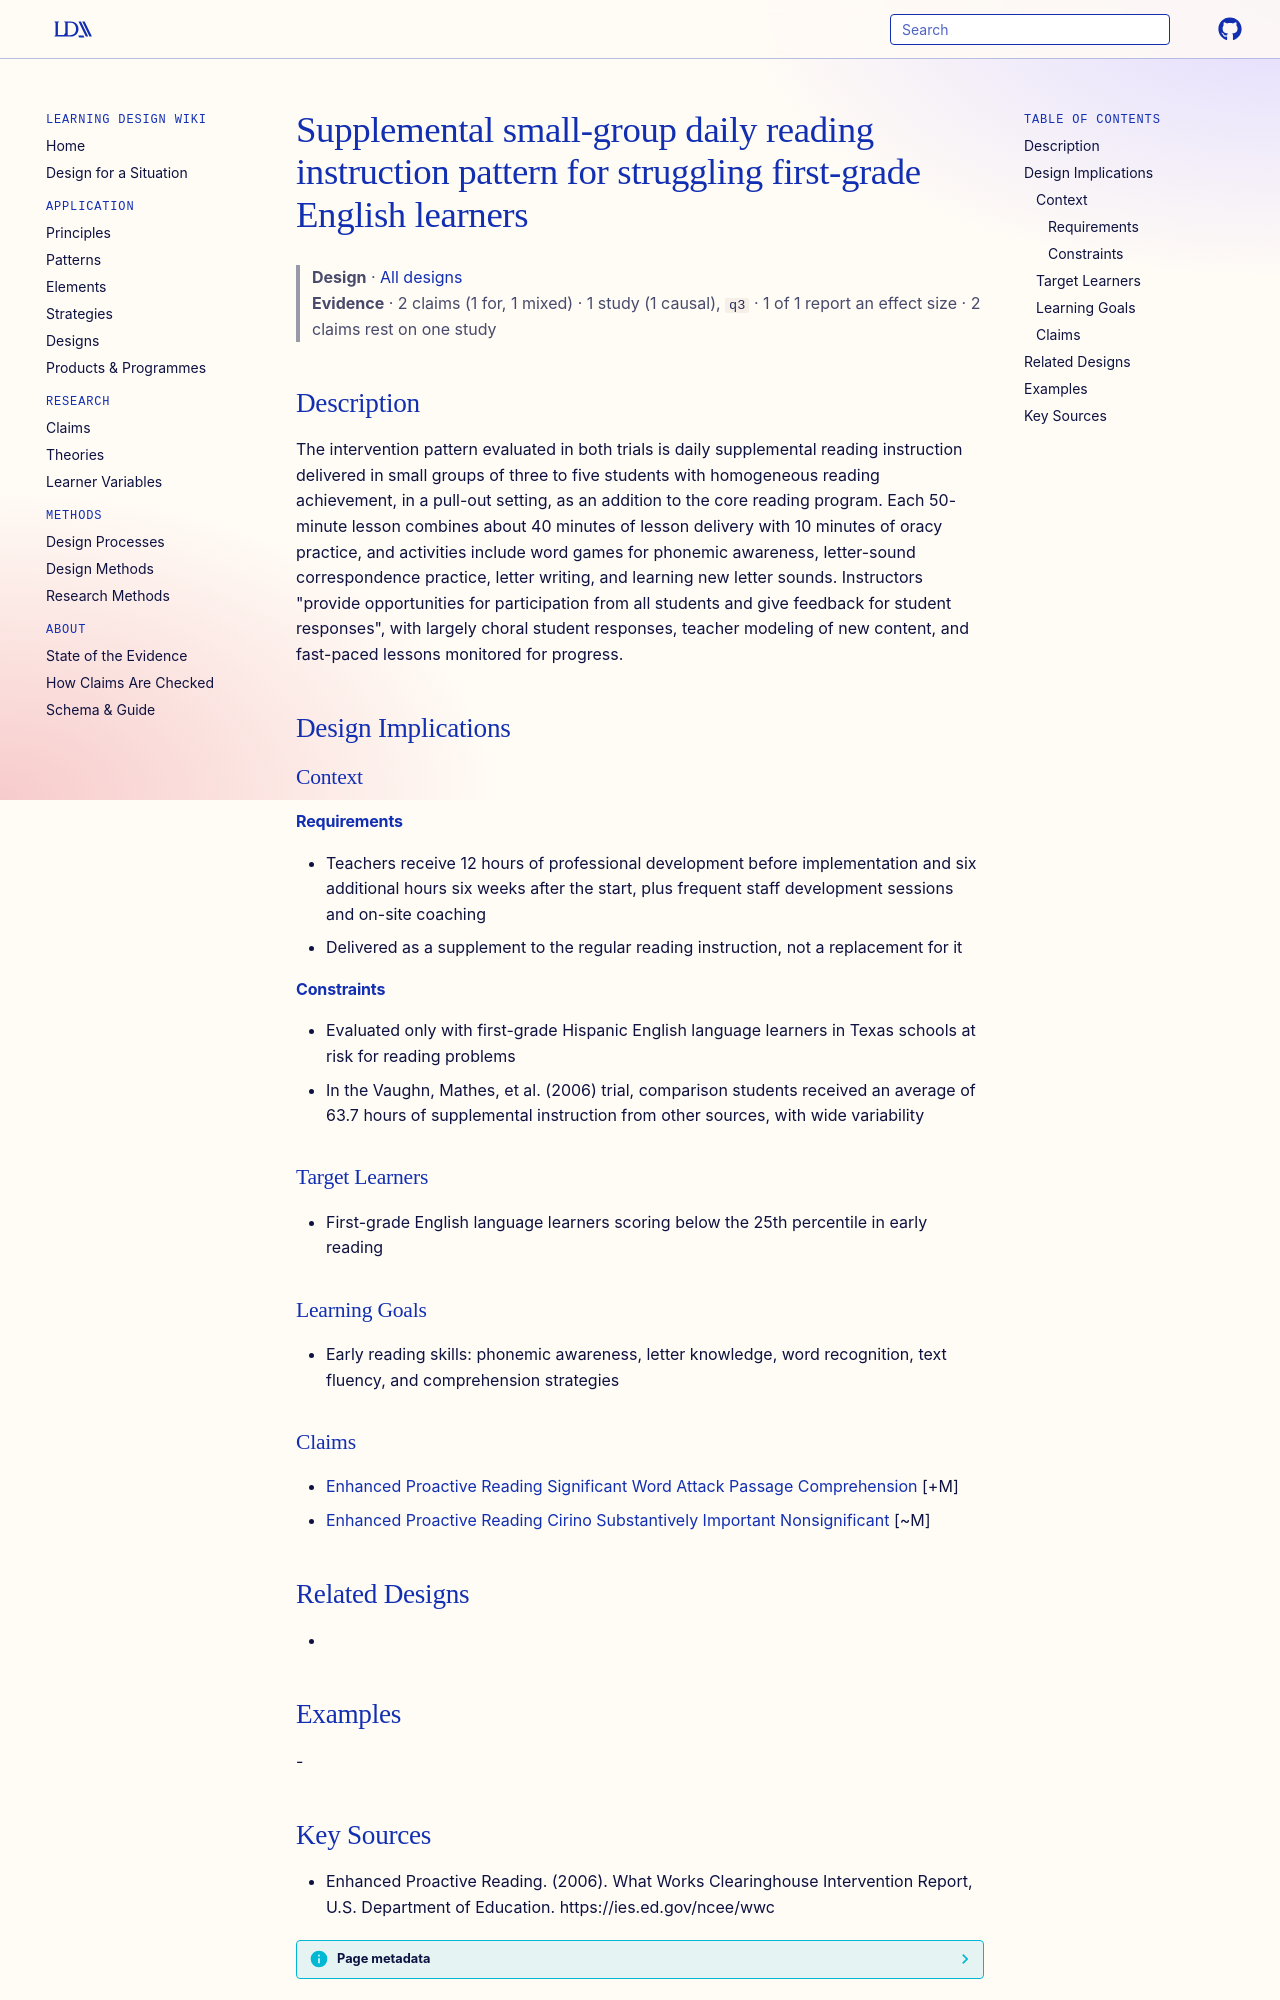

repository: Learning-Design-Alliance/learning-wiki · page: designs/supplemental-small-group-daily-reading-instruction-ell/index.html · generator: mkdocs

---
type: design
id: supplemental-small-group-daily-reading-instruction-ell
title: Supplemental small-group daily reading instruction pattern for struggling first-grade English learners
description: The intervention pattern evaluated in both trials is daily supplemental reading instruction delivered in small groups of three to five students with homogeneous reading achievement, in a pull-out setting, as an additi...
status: review
generated:
  by: "process:settle-candidates"
  at: 2026-10-07
sources:
  - id: enhanced-proactive-reading-2006
    resource: "https://ies.ed.gov/ncee/wwc"
    title: "Enhanced Proactive Reading. (2006). What Works Clearinghouse Intervention Report, U.S. Department of Education. https://ies.ed.gov/ncee/wwc"
    author: Enhanced Proactive Reading
---

# Supplemental small-group daily reading instruction pattern for struggling first-grade English learners

> **Design** · [All designs](index.md)
> **Evidence** · 2 claims (1 for, 1 mixed) · 1 study (1 causal), `q3` · 1 of 1 report an effect size · 2 claims rest on one study

## Description
The intervention pattern evaluated in both trials is daily supplemental reading instruction delivered in small groups of three to five students with homogeneous reading achievement, in a pull-out setting, as an addition to the core reading program. Each 50-minute lesson combines about 40 minutes of lesson delivery with 10 minutes of oracy practice, and activities include word games for phonemic awareness, letter-sound correspondence practice, letter writing, and learning new letter sounds. Instructors "provide opportunities for participation from all students and give feedback for student responses", with largely choral student responses, teacher modeling of new content, and fast-paced lessons monitored for progress.

## Design Implications

### Context
#### Requirements
- Teachers receive 12 hours of professional development before implementation and six additional hours six weeks after the start, plus frequent staff development sessions and on-site coaching
- Delivered as a supplement to the regular reading instruction, not a replacement for it
#### Constraints
- Evaluated only with first-grade Hispanic English language learners in Texas schools at risk for reading problems
- In the Vaughn, Mathes, et al. (2006) trial, comparison students received an average of 63.7 hours of supplemental instruction from other sources, with wide variability

### Target Learners
- First-grade English language learners scoring below the 25th percentile in early reading

### Learning Goals
- Early reading skills: phonemic awareness, letter knowledge, word recognition, text fluency, and comprehension strategies

### Claims
- [Enhanced Proactive Reading Significant Word Attack Passage Comprehension](../claims/enhanced-proactive-reading-significant-word-attack-passage-comprehension.md) [+M]
- [Enhanced Proactive Reading Cirino Substantively Important Nonsignificant](../claims/enhanced-proactive-reading-cirino-substantively-important-nonsignificant.md) [~M]

## Related Designs
- 

## Examples
-
